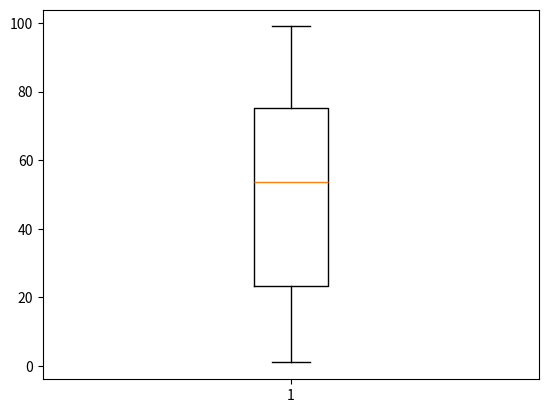

Write the Python code that produced this figure.
import matplotlib.pyplot as plt
import numpy as np

numpyArray1 = np.linspace(0, 10, 20)

numpyArray2 = numpyArray1**2

# plt.scatter(numpyArray1, numpyArray2)

newArray = np.random.randint(0, 100, 50)


## HISTOGRAM

# plt.hist(newArray)

plt.boxplot(newArray)

plt.show()
